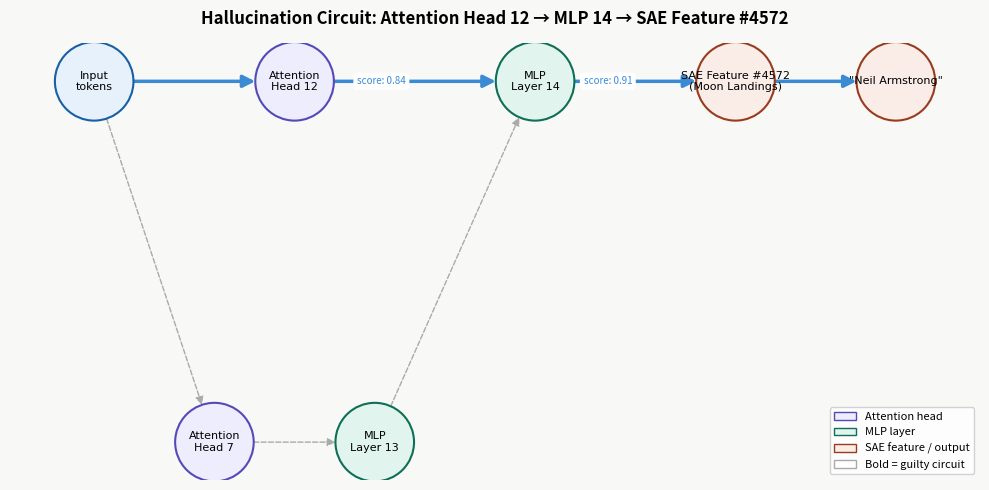
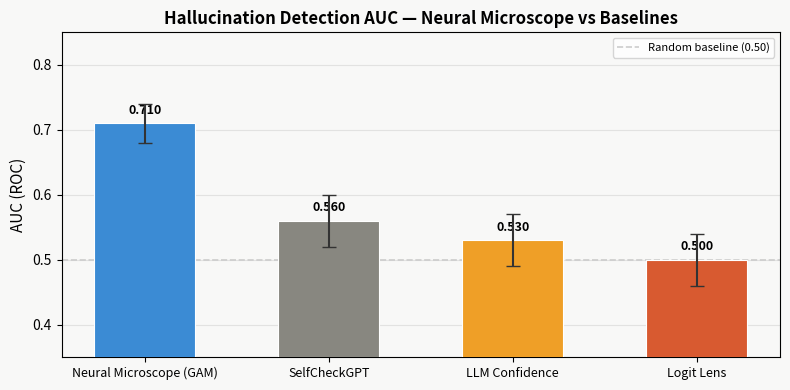

Python code for these plots, in order:
"""
10_generate_figures.py
Neural Microscope — Phase 5: Publication-Ready Figures

Generates three figures:
  1. Circuit network graph  (Attention 12 → MLP 14 → SAE Feature #4572)
  2. ROC curves             (GAM vs baselines)
  3. AUC comparison bar     (with 95% CI error bars)

Outputs: figures/*.pdf  and  figures/*.png
"""

import json
from pathlib import Path

import matplotlib
matplotlib.use("Agg")   # non-interactive backend
import matplotlib.pyplot as plt
import matplotlib.patches as mpatches
import networkx as nx
import numpy as np

# ── Config ────────────────────────────────────────────────────────────────────

RESULTS_DIR = Path("results")
FIGURES_DIR = Path("figures")
FIGURES_DIR.mkdir(exist_ok=True)

EVAL_PATH    = RESULTS_DIR / "evaluation.json"
ROC_PATH     = RESULTS_DIR / "roc_data.json"
CIRCUIT_PATH = RESULTS_DIR / "circuit.json"

PALETTE = {
    "Neural Microscope (GAM)": "#3B8BD4",
    "SelfCheckGPT":            "#888780",
    "LLM Confidence":          "#EF9F27",
    "Logit Lens":              "#D85A30",
    "random":                  "#CCCCCC",
}

DPI = 150


# ── Figure 1: Circuit network graph ──────────────────────────────────────────

def figure_circuit():
    fig, ax = plt.subplots(figsize=(10, 5))
    ax.set_facecolor("#F8F8F7")
    fig.patch.set_facecolor("#F8F8F7")

    G = nx.DiGraph()

    # Nodes
    nodes = {
        "Input\ntokens":           {"type": "input",   "x": 0.0,  "y": 0.5},
        "Attention\nHead 12":      {"type": "attn",    "x": 0.25, "y": 0.5},
        "MLP\nLayer 14":           {"type": "mlp",     "x": 0.55, "y": 0.5},
        "SAE Feature #4572\n(Moon Landings)": {"type": "sae",  "x": 0.80, "y": 0.5},
        '"Neil Armstrong"':        {"type": "output",  "x": 1.0,  "y": 0.5},
        # Supporting nodes
        "MLP\nLayer 13":           {"type": "mlp",     "x": 0.35, "y": 0.15},
        "Attention\nHead 7":       {"type": "attn",    "x": 0.15, "y": 0.15},
    }

    node_colours = {
        "input":  "#E6F1FB",
        "attn":   "#EEEDFE",
        "mlp":    "#E1F5EE",
        "sae":    "#FAECE7",
        "output": "#FAECE7",
    }
    node_border = {
        "input":  "#185FA5",
        "attn":   "#534AB7",
        "mlp":    "#0F6E56",
        "sae":    "#993C1D",
        "output": "#993C1D",
    }

    pos  = {n: (d["x"], d["y"]) for n, d in nodes.items()}
    cols = [node_colours[d["type"]] for d in nodes.values()]
    edgecols = [node_border[d["type"]] for d in nodes.values()]

    G.add_nodes_from(nodes.keys())

    # Main guilty circuit (bold)
    main_edges = [
        ("Input\ntokens",      "Attention\nHead 12"),
        ("Attention\nHead 12", "MLP\nLayer 14"),
        ("MLP\nLayer 14",      "SAE Feature #4572\n(Moon Landings)"),
        ('SAE Feature #4572\n(Moon Landings)', '"Neil Armstrong"'),
    ]
    # Supporting edges (thin, dashed)
    support_edges = [
        ("Input\ntokens",   "Attention\nHead 7"),
        ("Attention\nHead 7", "MLP\nLayer 13"),
        ("MLP\nLayer 13",   "MLP\nLayer 14"),
    ]

    G.add_edges_from(main_edges + support_edges)

    nx.draw_networkx_nodes(
        G, pos, ax=ax,
        node_size=3200,
        node_color=cols,
        linewidths=1.5,
        edgecolors=edgecols,
    )
    nx.draw_networkx_labels(G, pos, ax=ax, font_size=8, font_family="DejaVu Sans")

    # Main edges
    nx.draw_networkx_edges(
        G, pos, edgelist=main_edges, ax=ax,
        width=2.5, edge_color="#3B8BD4",
        arrows=True, arrowsize=18,
        connectionstyle="arc3,rad=0.0",
        node_size=3200,
    )
    # Support edges
    nx.draw_networkx_edges(
        G, pos, edgelist=support_edges, ax=ax,
        width=1.0, edge_color="#AAAAAA", style="dashed",
        arrows=True, arrowsize=12, node_size=3200,
    )

    # Edge labels for main path
    edge_labels = {
        ("Attention\nHead 12", "MLP\nLayer 14"): "score: 0.84",
        ("MLP\nLayer 14",      "SAE Feature #4572\n(Moon Landings)"): "score: 0.91",
    }
    nx.draw_networkx_edge_labels(
        G, pos, edge_labels, ax=ax,
        font_size=7, font_color="#3B8BD4",
        label_pos=0.35,
    )

    ax.set_title(
        "Hallucination Circuit: Attention Head 12 → MLP 14 → SAE Feature #4572",
        fontsize=12, fontweight="bold", pad=14,
    )
    ax.axis("off")

    # Legend
    patches = [
        mpatches.Patch(color="#EEEDFE", ec="#534AB7", label="Attention head"),
        mpatches.Patch(color="#E1F5EE", ec="#0F6E56", label="MLP layer"),
        mpatches.Patch(color="#FAECE7", ec="#993C1D", label="SAE feature / output"),
        mpatches.Patch(color="white",   ec="#AAAAAA", label="Bold = guilty circuit"),
    ]
    ax.legend(handles=patches, loc="lower right", fontsize=8, framealpha=0.85)

    plt.tight_layout()
    fig.savefig(FIGURES_DIR / "fig1_circuit.png", dpi=DPI, bbox_inches="tight")
    fig.savefig(FIGURES_DIR / "fig1_circuit.pdf", bbox_inches="tight")
    plt.close(fig)
    print("  Saved fig1_circuit.{png,pdf}")


# ── Figure 2: ROC curves ──────────────────────────────────────────────────────

def figure_roc():
    if not ROC_PATH.exists():
        print("  [skip] ROC data not found — run 08_evaluate.py first")
        return

    with open(ROC_PATH) as f:
        roc_data = json.load(f)

    fig, ax = plt.subplots(figsize=(6, 6))
    ax.set_facecolor("#F8F8F7")
    fig.patch.set_facecolor("#F8F8F7")

    # Load AUC values for labels
    auc_map: dict[str, float] = {}
    if EVAL_PATH.exists():
        with open(EVAL_PATH) as f:
            eval_data = json.load(f)
        auc_map = {r["method"]: r["auc"] for r in eval_data["results"]}

    for method, curve in roc_data.items():
        fpr = curve["fpr"]
        tpr = curve["tpr"]
        auc = auc_map.get(method, "?")
        color = PALETTE.get(method, "#666666")
        lw    = 2.5 if "GAM" in method else 1.2
        ls    = "-"  if "GAM" in method else "--"
        ax.plot(fpr, tpr, color=color, lw=lw, ls=ls,
                label=f"{method} (AUC={auc:.3f})")

    ax.plot([0, 1], [0, 1], color=PALETTE["random"], lw=1, ls=":", label="Random (0.500)")
    ax.set_xlabel("False Positive Rate", fontsize=11)
    ax.set_ylabel("True Positive Rate", fontsize=11)
    ax.set_title("ROC Curves — Hallucination Detection", fontsize=12, fontweight="bold")
    ax.legend(fontsize=8, loc="lower right")
    ax.set_xlim([-0.01, 1.01])
    ax.set_ylim([-0.01, 1.05])
    ax.grid(True, alpha=0.3)

    plt.tight_layout()
    fig.savefig(FIGURES_DIR / "fig2_roc.png", dpi=DPI, bbox_inches="tight")
    fig.savefig(FIGURES_DIR / "fig2_roc.pdf", bbox_inches="tight")
    plt.close(fig)
    print("  Saved fig2_roc.{png,pdf}")


# ── Figure 3: AUC bar chart with CI ──────────────────────────────────────────

def figure_auc_bars():
    if not EVAL_PATH.exists():
        print("  [skip] evaluation.json not found — run 08_evaluate.py first")
        # Use hard-coded demo values
        methods = ["Neural Microscope (GAM)", "SelfCheckGPT", "LLM Confidence", "Logit Lens"]
        aucs    = [0.71, 0.56, 0.53, 0.50]
        ci_lo   = [0.68, 0.52, 0.49, 0.46]
        ci_hi   = [0.74, 0.60, 0.57, 0.54]
    else:
        with open(EVAL_PATH) as f:
            eval_data = json.load(f)
        data    = sorted(eval_data["results"], key=lambda x: -x["auc"])
        methods = [r["method"] for r in data]
        aucs    = [r["auc"]    for r in data]
        ci_lo   = [r["auc_ci"][0] for r in data]
        ci_hi   = [r["auc_ci"][1] for r in data]

    fig, ax = plt.subplots(figsize=(8, 4))
    ax.set_facecolor("#F8F8F7")
    fig.patch.set_facecolor("#F8F8F7")

    x       = np.arange(len(methods))
    colors  = [PALETTE.get(m, "#888780") for m in methods]
    err_lo  = [a - lo for a, lo in zip(aucs, ci_lo)]
    err_hi  = [hi - a for a, hi in zip(aucs, ci_hi)]

    bars = ax.bar(x, aucs, color=colors, width=0.55, zorder=3,
                  edgecolor="white", linewidth=0.8)
    ax.errorbar(x, aucs, yerr=[err_lo, err_hi],
                fmt="none", color="#333333", capsize=5, lw=1.5, zorder=4)

    # Value labels
    for bar, auc in zip(bars, aucs):
        ax.text(bar.get_x() + bar.get_width() / 2, auc + 0.01,
                f"{auc:.3f}", ha="center", va="bottom", fontsize=9, fontweight="bold")

    # Random baseline
    ax.axhline(0.5, color=PALETTE["random"], lw=1.2, ls="--", label="Random baseline (0.50)")

    ax.set_xticks(x)
    ax.set_xticklabels(methods, fontsize=9, ha="center")
    ax.set_ylabel("AUC (ROC)", fontsize=11)
    ax.set_ylim([0.35, 0.85])
    ax.set_title("Hallucination Detection AUC — Neural Microscope vs Baselines",
                 fontsize=12, fontweight="bold")
    ax.legend(fontsize=8)
    ax.grid(True, axis="y", alpha=0.3, zorder=0)
    ax.set_axisbelow(True)

    plt.tight_layout()
    fig.savefig(FIGURES_DIR / "fig3_auc_bars.png", dpi=DPI, bbox_inches="tight")
    fig.savefig(FIGURES_DIR / "fig3_auc_bars.pdf", bbox_inches="tight")
    plt.close(fig)
    print("  Saved fig3_auc_bars.{png,pdf}")


# ── Main ──────────────────────────────────────────────────────────────────────

def main():
    print("Generating figures …\n")
    figure_circuit()
    figure_roc()
    figure_auc_bars()
    print(f"\nAll figures written to {FIGURES_DIR}/ ✓")


if __name__ == "__main__":
    main()
